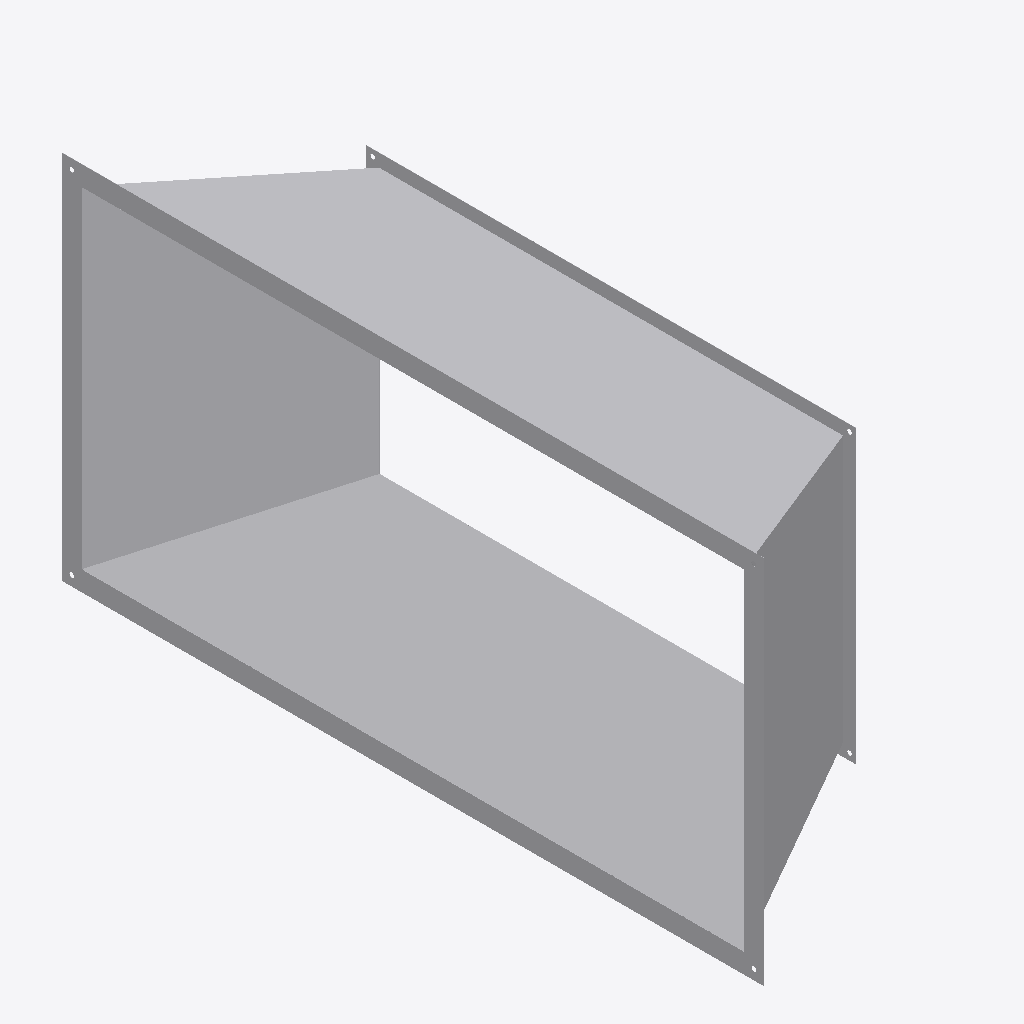
Isometric view of an IFC building model (IFC-SPF (STEP), schema IFC4, length unit millimetre), seen from the south-west, elements coloured by IFC class: 1 other element (light grey).
Extent 0.3 m × 1.1 m × 0.6 m (x, y, z). Elements (1): 1 IfcBuildingElementProxy.

HEADER;
FILE_DESCRIPTION((''),'2;1');
FILE_NAME('','2024-09-23T10:40:00',(''),(''),'Processor version 5.1.0.0','Xbim.IO.MemoryModel','');
FILE_SCHEMA(('IFC4'));
ENDSEC;
DATA;
#1=IFCPROJECT('2Js_8G7G51zwfDC7yrzC6Z',#2,'Project',$,$,$,$,(#19,#22,#23),#7);
#44=IFCBUILDINGELEMENTPROXY('3jeq_7DcL5oP09TAwVUi4F',#2,'Графика',$,$,#48,#45,$,$);
ENDSEC;
